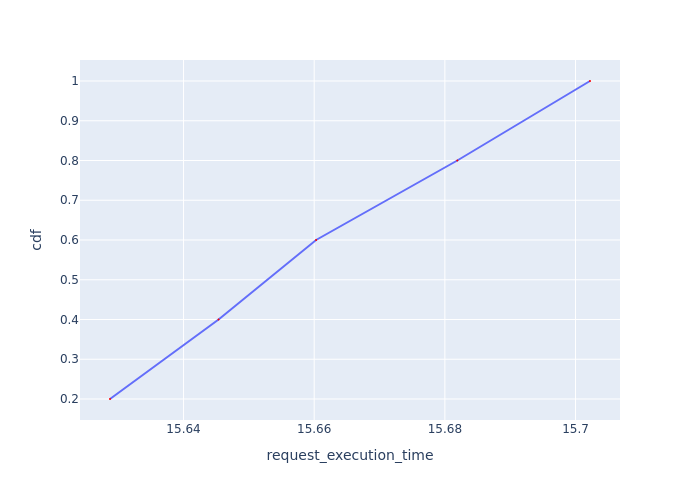

Values plotted in this chart, from the file beside it:
Request Id, request_execution_time, cdf
0_0, 15.63, 0.2
0_4, 15.65, 0.4
0_3, 15.66, 0.6
0_2, 15.68, 0.8
0_1, 15.7, 1.0
